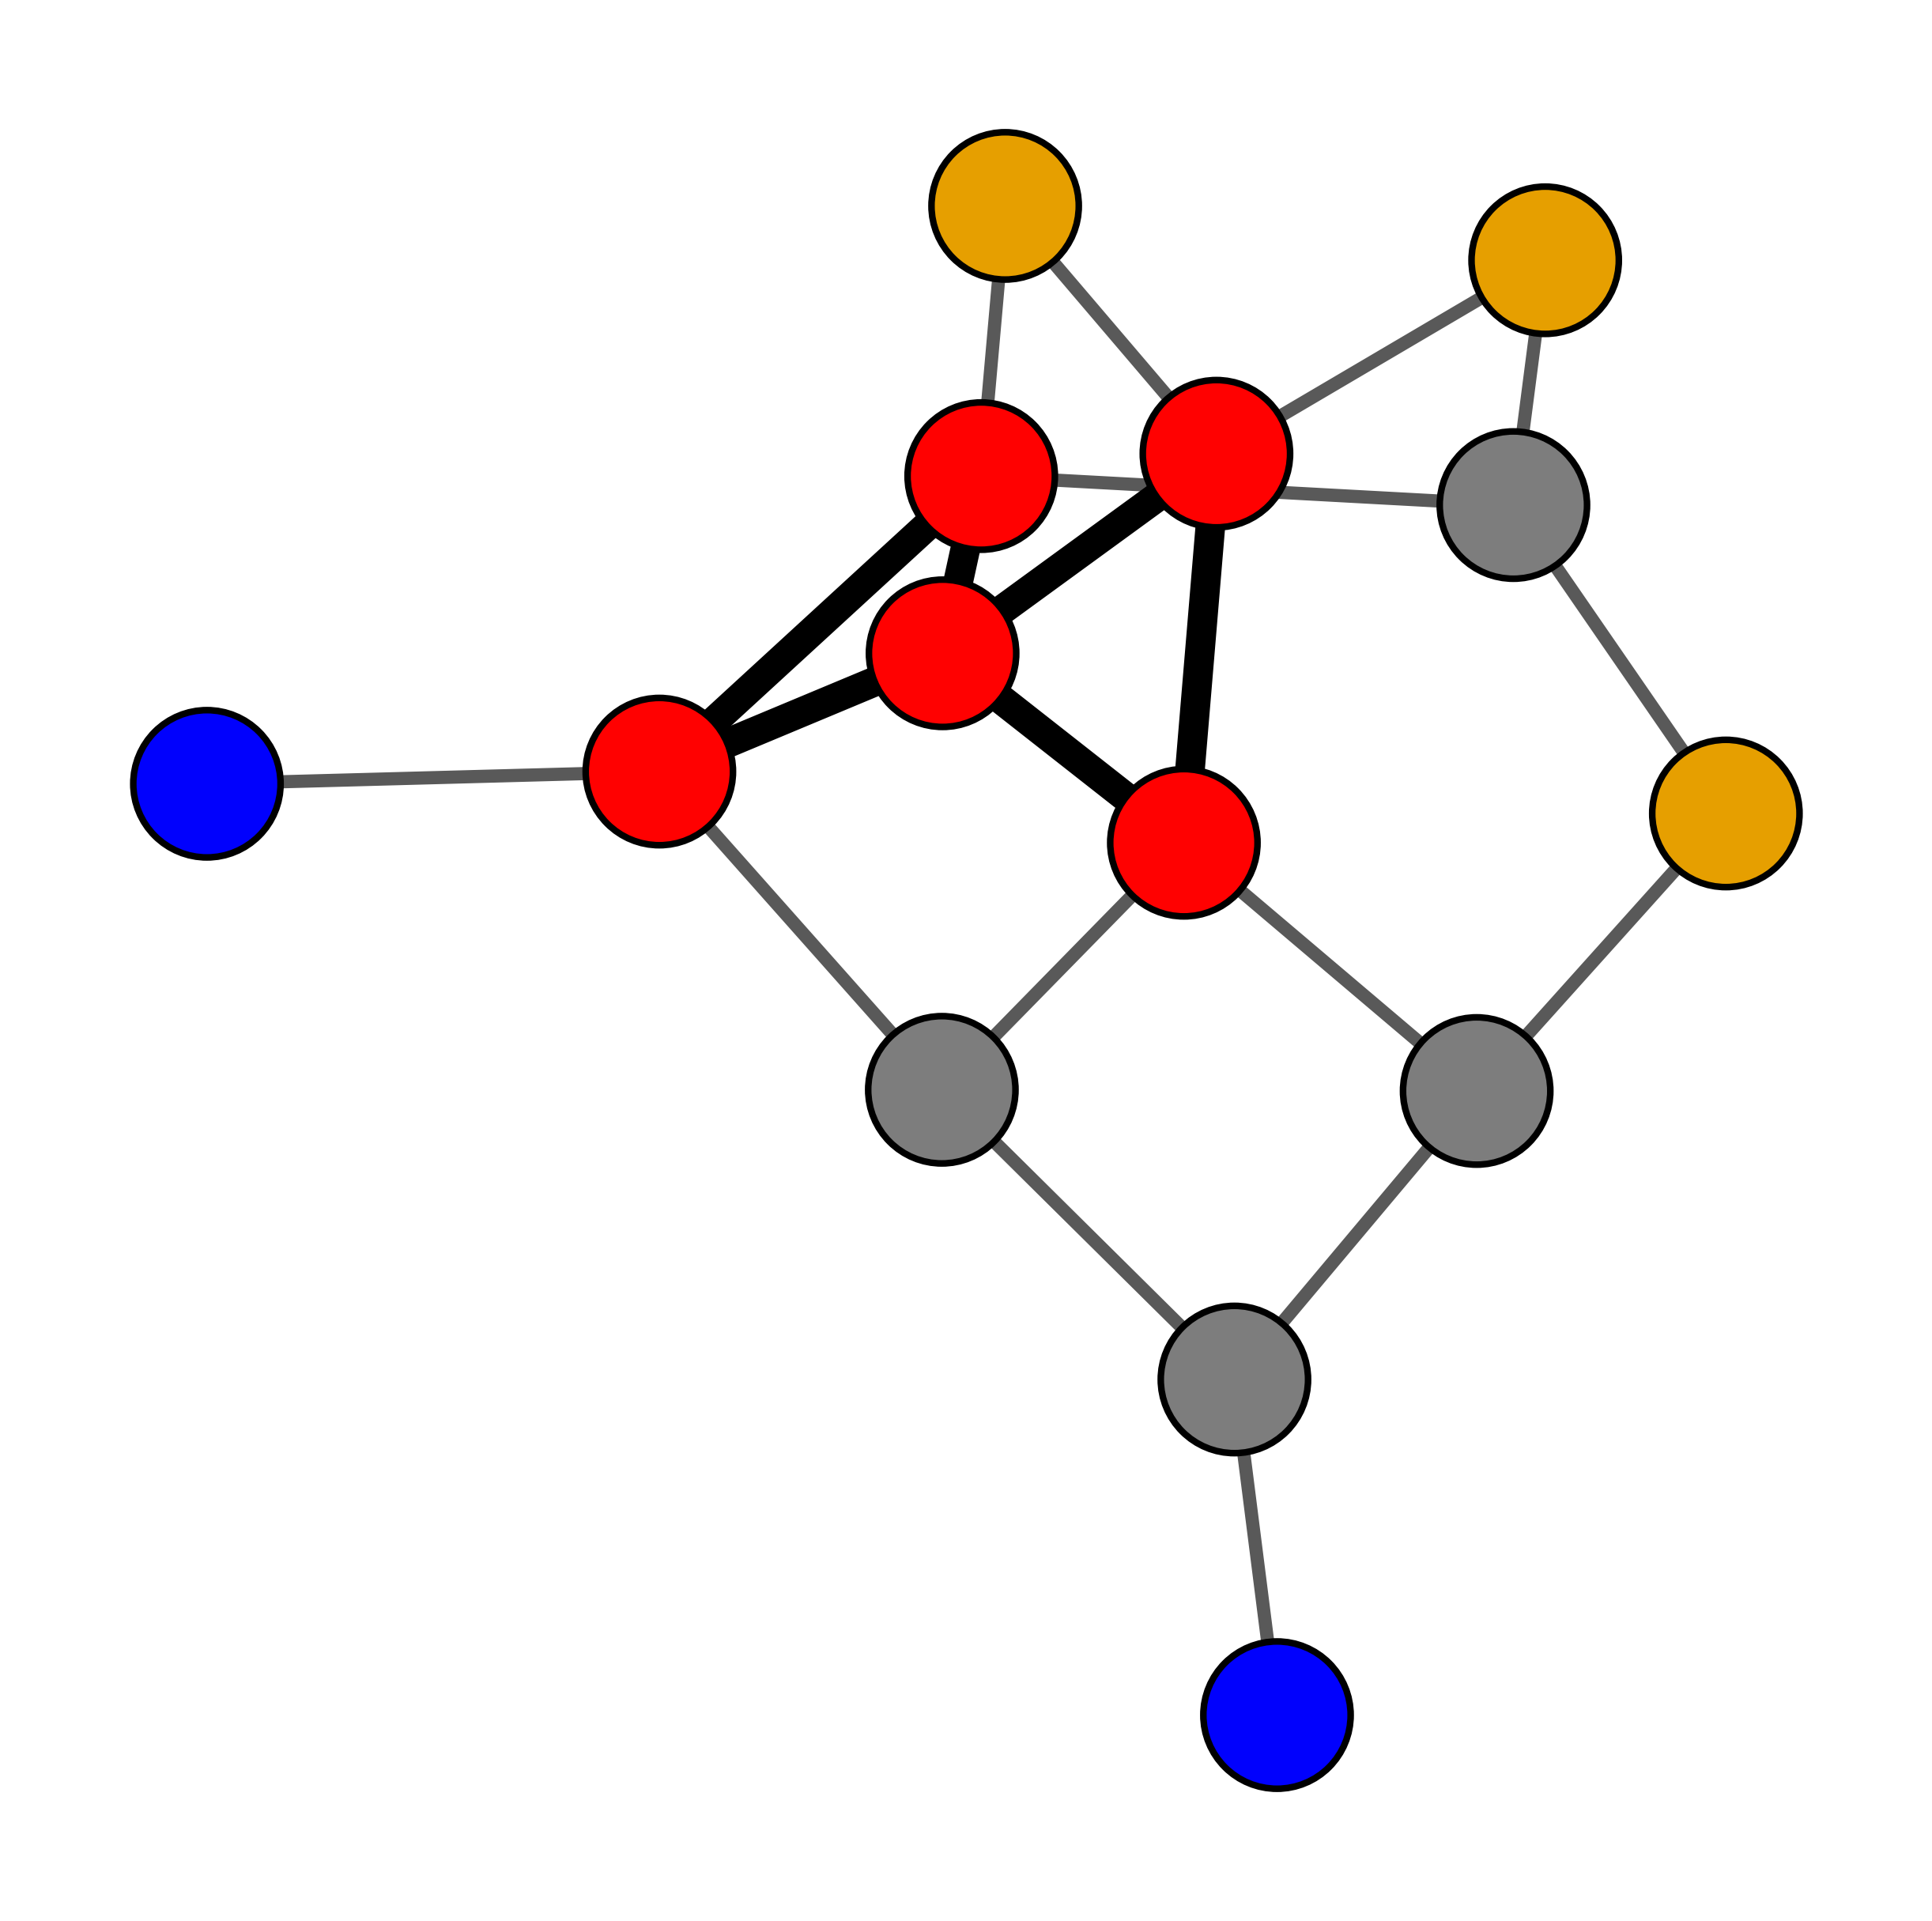

The Python source for this figure:
import networkx as nx
import numpy as np
import os
import pandas as pd
import sys
import time
import matplotlib.pyplot as plt
import matplotlib.gridspec as gridspec
import pickle

# Create the figure
fig, ax = plt.subplots(figsize=(5, 5))

# Left figure
plt.rcParams['font.family'] = 'sans-serif'

cud_palette = [
'#0101fd',  # Blue
'#E69F00',  # Orange
'#7D7D7D',  # Medium Grey'
'#ff0101',  # Red
'#009B77',  # Teal
]
markers = ['s', 'o', '^', 'X', 'p', 'P']
edgecolor = 'black'
line_width = 2
x = np.arange(1001)
marker_size = 80
marker_linewidth = 0.3

load_name = os.path.join(sys.path[0], 'data.pkl')
with open(load_name, 'rb') as f:
    data = pickle.load(f)

edges_start = data['edges'][20]
c = data['clustering_arr'][20]

G = nx.Graph()
G.add_edges_from(edges_start)

node_colors = []
for node in G:
    if G.degree(node) == 1:
        node_colors.append(cud_palette[0])
    elif G.degree(node) == 2:
        node_colors.append(cud_palette[1])
    elif G.degree(node) == 3:
        node_colors.append(cud_palette[2])
    elif G.degree(node) == 4:
        node_colors.append(cud_palette[3])
    elif G.degree(node) == 5:
        node_colors.append(cud_palette[4])
        
pos = nx.spring_layout(G)

# --- Make triangle edges thicker ---
triangle_edges = set()
for u, v in G.edges():
    # If u and v have any common neighbor, edge (u,v) is part of a triangle
    if set(G.neighbors(u)).intersection(G.neighbors(v)):
        triangle_edges.add(frozenset((u, v)))

edges = list(G.edges())
triangle_line_width = 4.5  # thicker width for triangle edges
edge_widths = [
    triangle_line_width if frozenset(e) in triangle_edges else line_width
    for e in edges
]

# Define edge colors with less opacity for non-triangle edges
triangle_edge_color = 'black'
non_triangle_edge_color = (0, 0, 0, 0.65)  # RGBA with lower alpha for transparency
edge_colors = [
    triangle_edge_color if frozenset(e) in triangle_edges else non_triangle_edge_color
    for e in edges
]
# --- end triangle-thickening block ---

nx.draw(
    G,
    pos=pos,
    ax=ax,
    with_labels=False,
    node_color=node_colors,
    node_size=500,
    edgelist=edges,              # ensure width order matches these edges
    width=edge_widths,           # thicker for triangle edges
    edgecolors=edgecolor,
    edge_color=edge_colors       # set the color of the edges
)

save_name = os.path.join(sys.path[0], 'Figure_c.pdf')
plt.savefig(save_name, dpi=600, format='pdf', bbox_inches='tight', pad_inches=0.1, transparent=True)
save_name = os.path.join(sys.path[0], 'Figure_c.png')
plt.savefig(save_name, dpi=600, format='png', bbox_inches='tight', pad_inches=0.1, transparent=True)
plt.show()
